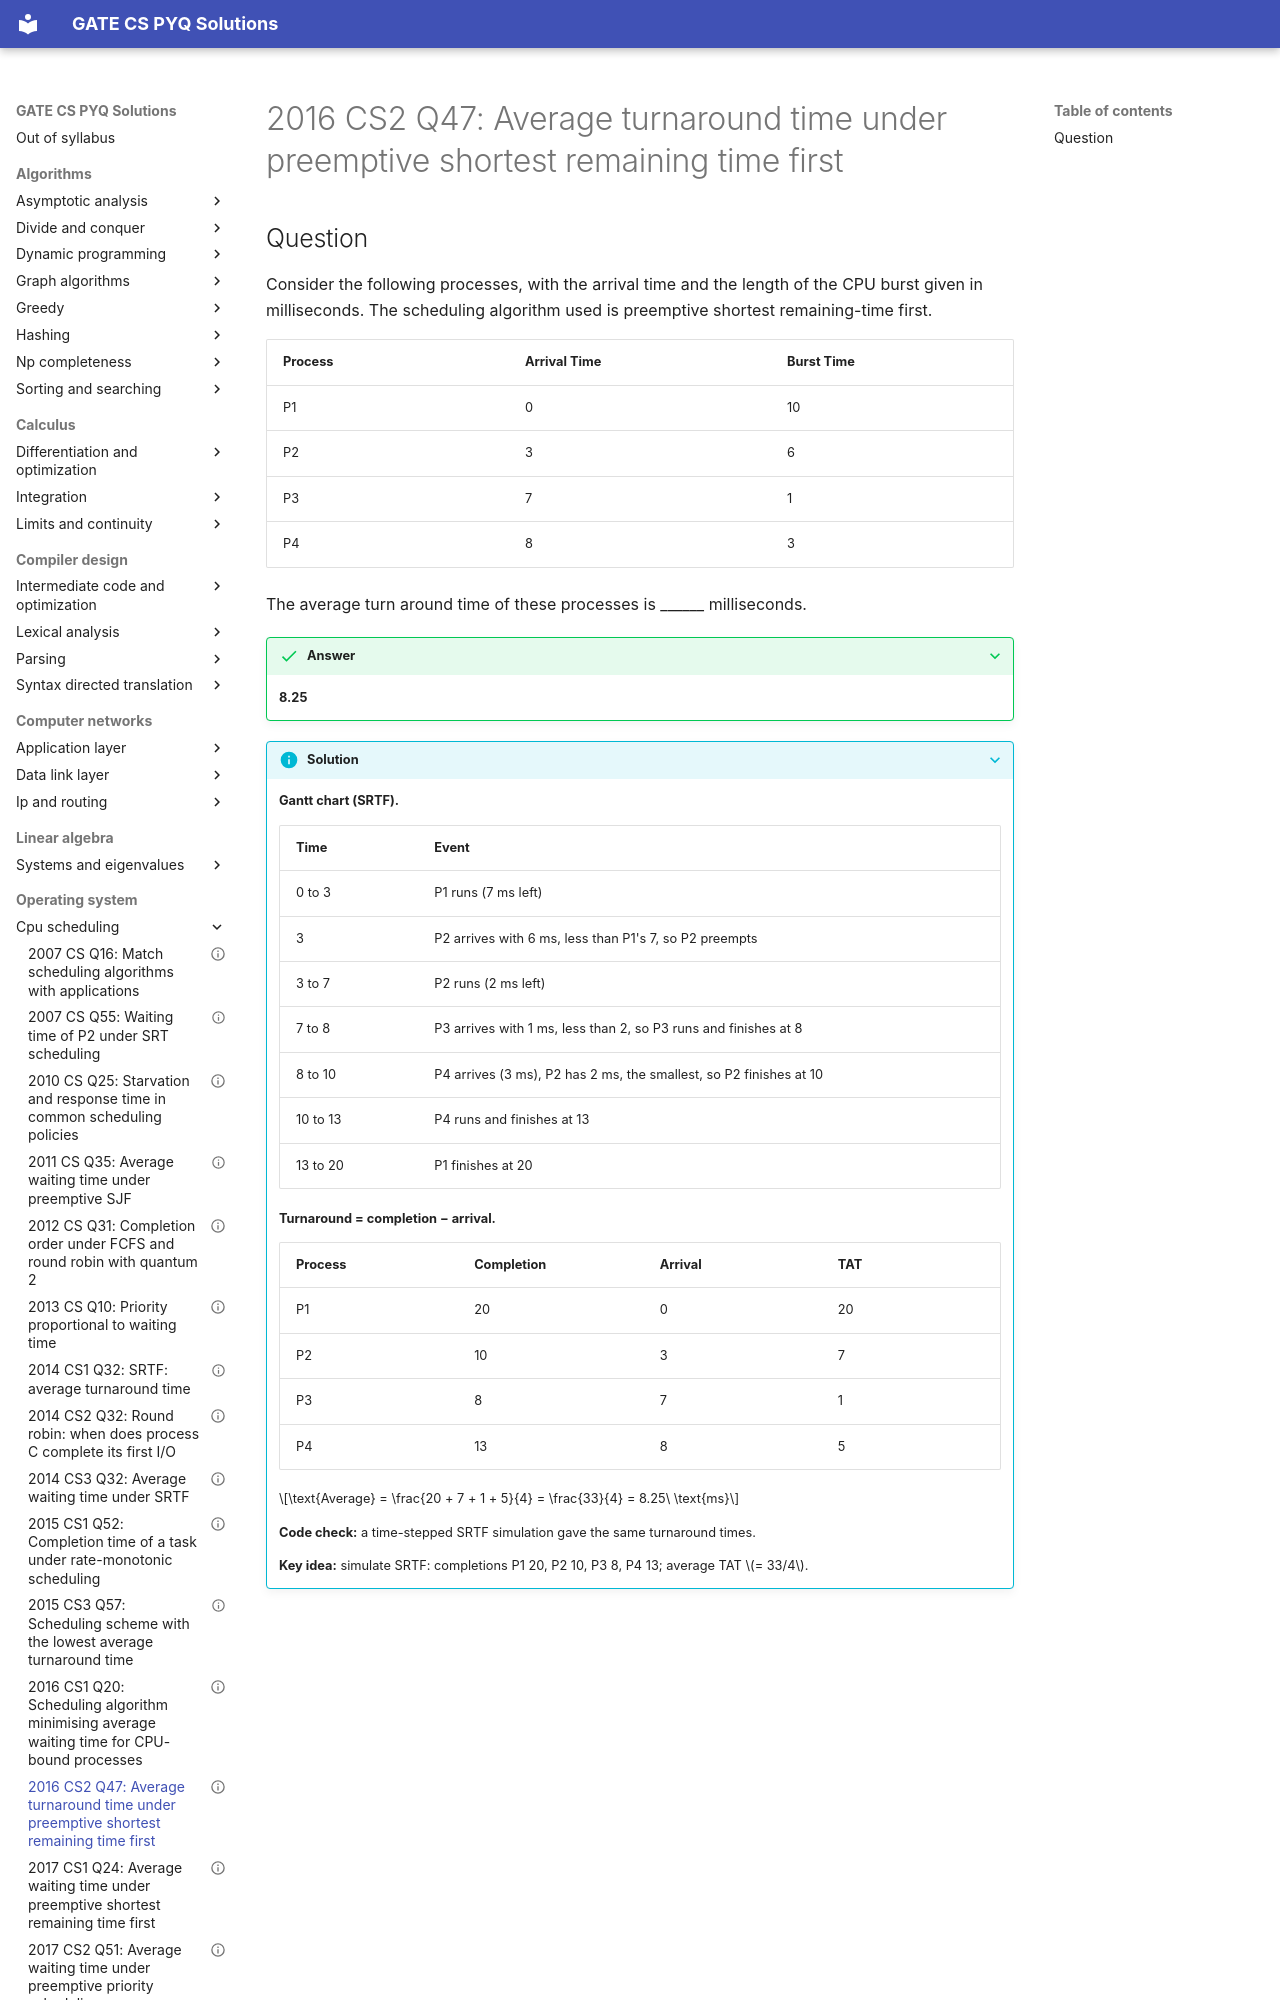

repository: saheenusman/GATE-PYQs · page: operating-system/cpu-scheduling/2016-set2-q47/index.html · generator: mkdocs

---
title: "2016 CS2 Q47: Average turnaround time under preemptive shortest remaining time first"
year: 2016
set: 2
paper: CS2
q_no: 47
subject: operating-system
topic: cpu-scheduling
also: []
marks: 2
type: NAT
official_answer: "8.2 to 8.3"
status: verified
---

# 2016 CS2 Q47: Average turnaround time under preemptive shortest remaining time first
